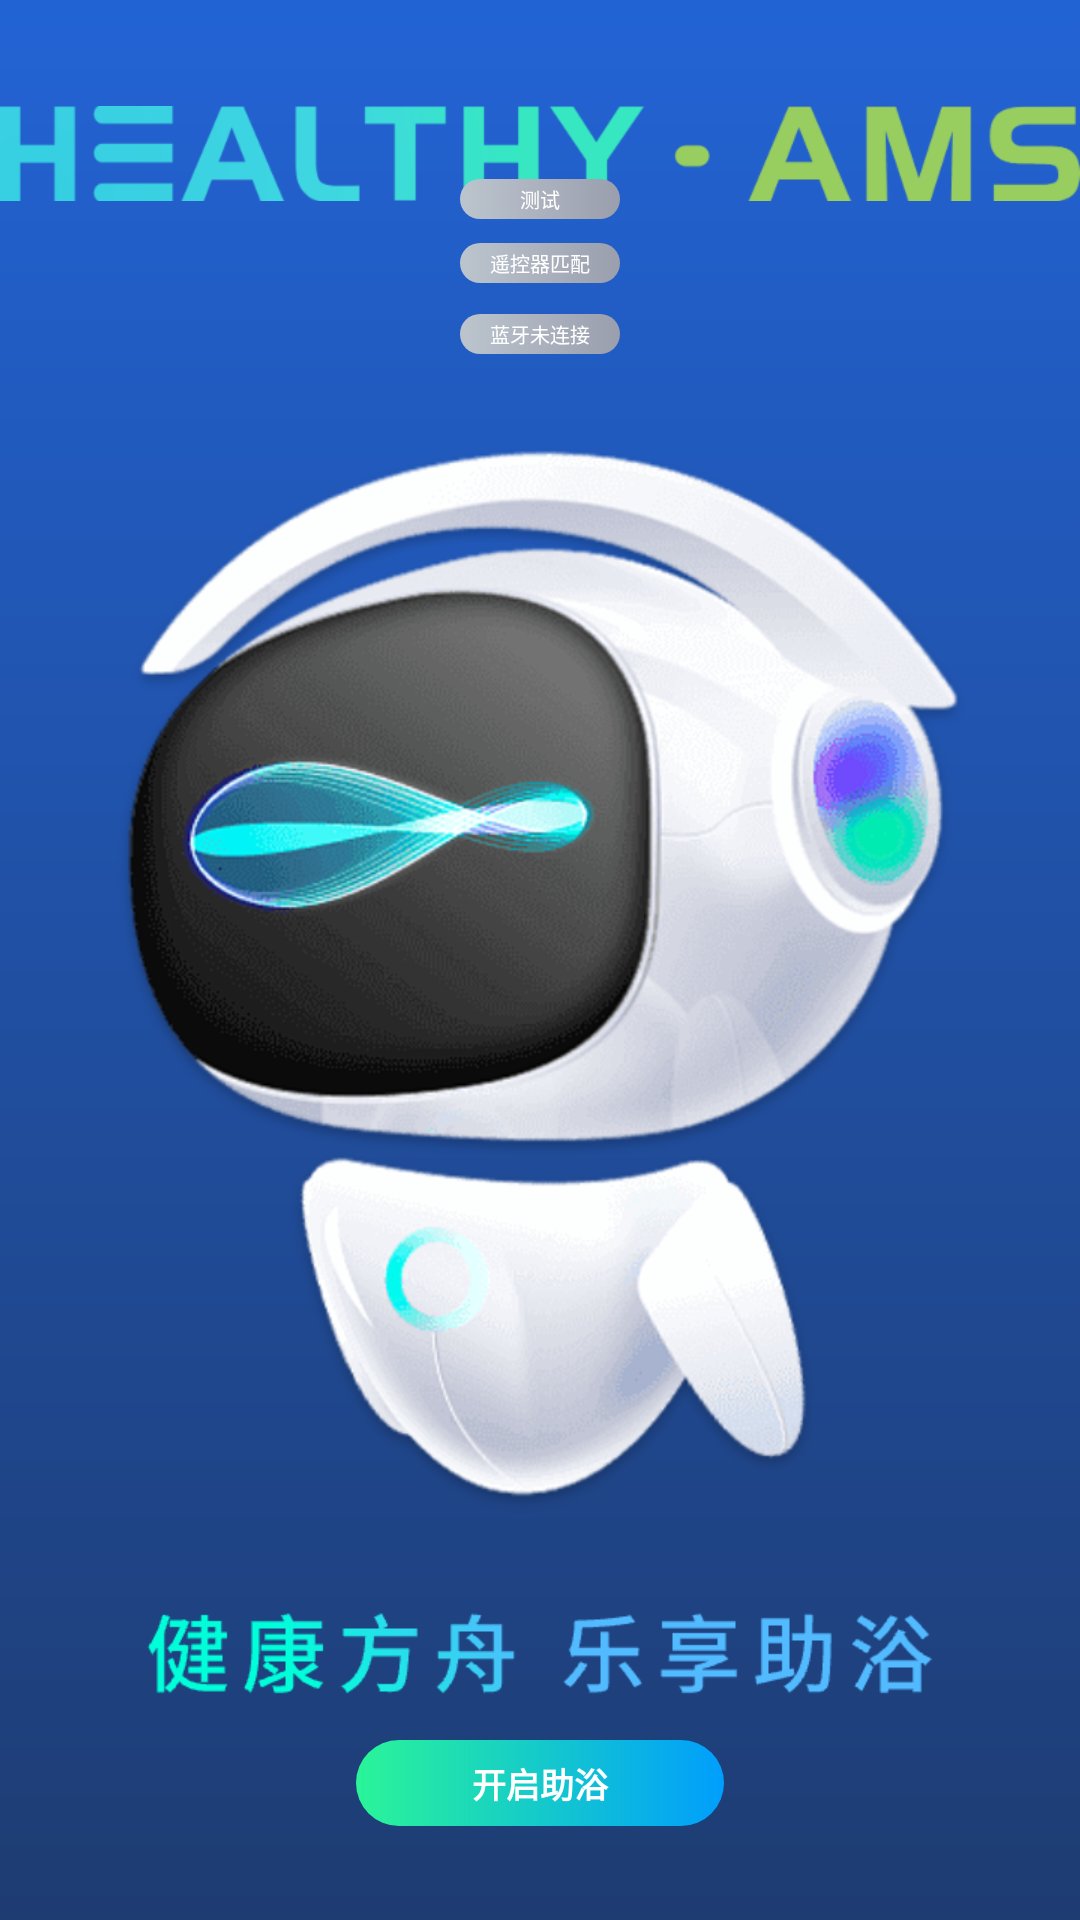

Here is an Android app screen rendered from its layout file. Give the layout XML and the strings, colors and styles it references.
<!-- AndroidManifest.xml: application theme AppTheme -->
<!-- res/layout/activity_main.xml -->
<?xml version="1.0" encoding="utf-8"?>
<androidx.constraintlayout.widget.ConstraintLayout xmlns:android="http://schemas.android.com/apk/res/android"
    xmlns:app="http://schemas.android.com/apk/res-auto"
    xmlns:tools="http://schemas.android.com/tools"
    android:layout_width="match_parent"
    android:layout_height="match_parent">

    <androidx.appcompat.widget.AppCompatImageView
        android:layout_width="wrap_content"
        android:layout_height="wrap_content"
        app:layout_constraintTop_toTopOf="parent"
        app:layout_constraintStart_toStartOf="parent"
        app:layout_constraintEnd_toEndOf="parent"
        android:src="@mipmap/ic_health_ams"
        android:layout_marginTop="101px"
        />

    <androidx.appcompat.widget.AppCompatTextView
        android:id="@+id/tv_test_entry"
        android:layout_width="160px"
        android:layout_height="40px"
        app:layout_constraintTop_toTopOf="parent"
        app:layout_constraintStart_toStartOf="parent"
        app:layout_constraintEnd_toEndOf="parent"
        android:layout_marginTop="179px"
        android:background="@drawable/bg_grey_gradual"
        android:text="测试"
        android:textSize="20px"
        android:gravity="center"
        android:textColor="@color/white"
        />

    <androidx.appcompat.widget.AppCompatTextView
        android:layout_width="160px"
        android:layout_height="40px"
        app:layout_constraintTop_toTopOf="parent"
        app:layout_constraintStart_toStartOf="parent"
        app:layout_constraintEnd_toEndOf="parent"
        android:layout_marginTop="243px"
        android:background="@drawable/bg_grey_gradual"
        android:text="遥控器匹配"
        android:textSize="20px"
        android:gravity="center"
        android:textColor="@color/white"
        />

    <androidx.appcompat.widget.AppCompatTextView
        android:id="@+id/tv_ble_status"
        android:layout_width="160px"
        android:layout_height="40px"
        app:layout_constraintTop_toTopOf="parent"
        app:layout_constraintStart_toStartOf="parent"
        app:layout_constraintEnd_toEndOf="parent"
        android:layout_marginTop="314px"
        android:background="@drawable/bg_grey_gradual"
        android:text="蓝牙未连接"
        android:textSize="20px"
        android:gravity="center"
        android:textColor="@color/white"
        />
    <androidx.appcompat.widget.AppCompatImageView
        android:layout_width="wrap_content"
        android:layout_height="0px"
        app:layout_constraintTop_toBottomOf="@+id/tv_ble_status"
        app:layout_constraintStart_toStartOf="parent"
        app:layout_constraintEnd_toEndOf="parent"
        app:layout_constraintBottom_toTopOf="@+id/iv_health_tips"
        android:src="@mipmap/ic_logo"
        android:layout_marginTop="24px"
        android:layout_marginBottom="29px"
        />

    <androidx.appcompat.widget.AppCompatImageView
        android:id="@+id/iv_health_tips"
        android:layout_width="wrap_content"
        android:layout_height="wrap_content"
        app:layout_constraintBottom_toBottomOf="parent"
        app:layout_constraintStart_toStartOf="parent"
        app:layout_constraintEnd_toEndOf="parent"
        android:src="@mipmap/ic_health_tips"
        android:layout_marginBottom="209px"
        />
    
    <androidx.appcompat.widget.AppCompatTextView
        android:id="@+id/tv_start"
        android:layout_width="368px"
        android:layout_height="86px"
        app:layout_constraintBottom_toBottomOf="parent"
        app:layout_constraintStart_toStartOf="parent"
        app:layout_constraintEnd_toEndOf="parent"
        android:background="@drawable/bg_green_gradual"
        android:text="开启助浴"
        android:textSize="34px"
        android:textStyle="bold"
        android:gravity="center"
        android:textColor="@color/white"
        android:layout_marginBottom="94px"
        />
</androidx.constraintlayout.widget.ConstraintLayout>
<!-- resources referenced by this layout -->
<resources>
  <color name="white">#FFFFFFFF</color>
  <!-- drawable bg_green_gradual (drawable) -->
  <?xml version="1.0" encoding="utf-8"?>
  <shape xmlns:android="http://schemas.android.com/apk/res/android"
      android:shape="rectangle"
      >
  
      <gradient android:startColor="#2af598" android:endColor="#009efd"/>
      <corners android:radius="80dp"/>
  </shape>
  <!-- drawable bg_grey_gradual (drawable) -->
  <?xml version="1.0" encoding="utf-8"?>
  <shape xmlns:android="http://schemas.android.com/apk/res/android"
      android:shape="rectangle"
      >
      <gradient android:startColor="#bcc5ce" android:endColor="#9a9ead"/>
      <corners android:radius="80dp"/>
  </shape>
  <!-- mipmap ic_health_ams: webp bitmap (mipmap-hdpi, 13114 bytes) -->
  <!-- mipmap ic_health_tips: webp bitmap (mipmap-hdpi, 6414 bytes) -->
  <!-- mipmap ic_logo: webp bitmap (mipmap-hdpi, 222580 bytes) -->
  <style name="AppTheme" parent="Theme.AppCompat.Light.DarkActionBar">
          
          <item name="colorPrimary">@color/purple_500</item>
          <item name="colorPrimaryVariant">@color/purple_700</item>
          <item name="colorOnPrimary">@color/white</item>
          
          <item name="colorSecondary">@color/teal_200</item>
          <item name="colorSecondaryVariant">@color/teal_700</item>
          <item name="android:windowBackground">@drawable/bg_common</item>
          
      </style>
  <color name="purple_500">#FF6200EE</color>
  <color name="purple_700">#FF3700B3</color>
  <color name="teal_200">#FF03DAC5</color>
  <color name="teal_700">#FF018786</color>
  <!-- drawable bg_common (drawable) -->
  <?xml version="1.0" encoding="utf-8"?>
  <shape xmlns:android="http://schemas.android.com/apk/res/android"
      android:shape="rectangle"
      >
  
      <gradient android:startColor="#2263d4" android:endColor="#1e3c72" android:angle="270"/>
  </shape>
</resources>
